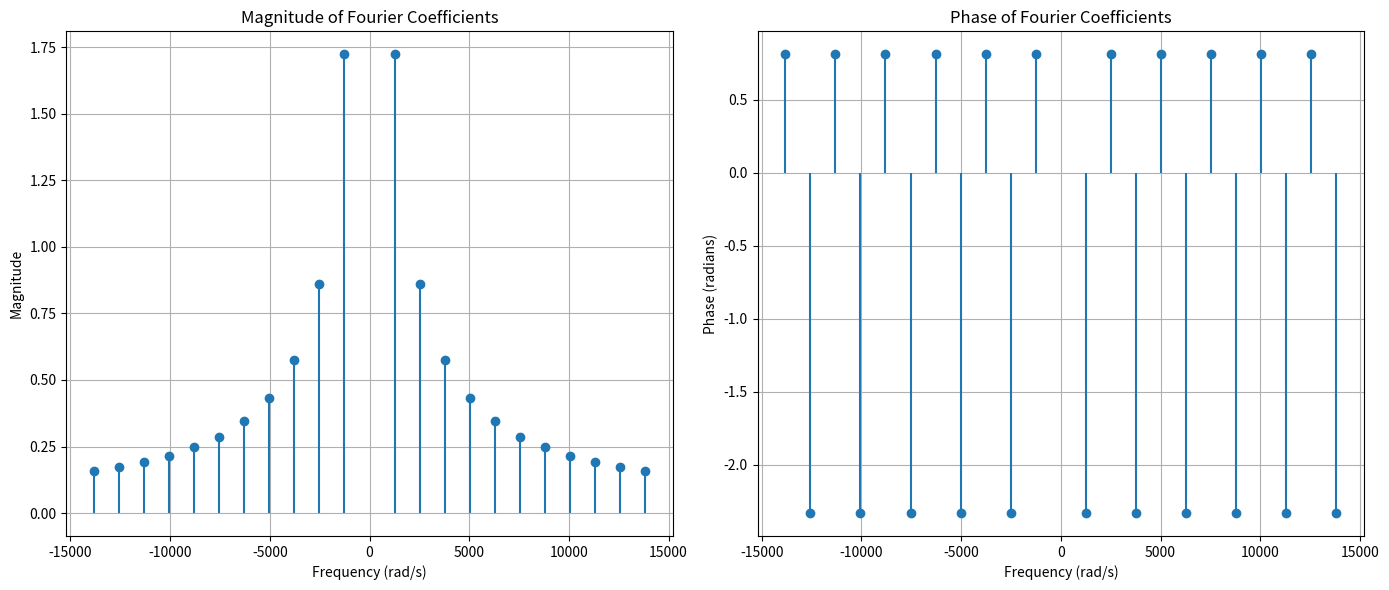

Reproduce this figure in Python.
import numpy as np
import matplotlib.pyplot as plt

# Define parameters
period = 0.005
omega = (2 * np.pi / period)
N = 50

# Create the range of n and exclude zero
n = np.arange(-N, N + 1)
n = n[n != 0]

# Frequency components
freqs = n * omega

# Fourier coefficients
cn = np.exp(1J * np.pi * n) * 1j * (2 / (n))

# Transfer function
alpha = (1000 * np.pi)
H_omega = ((alpha)**2) /((-omega**2) + (2 * alpha * 1J * omega) + (alpha**2))

# Compute magnitude and phase
mag = np.abs(cn) * np.abs(H_omega)
phase = np.angle(cn) + np.angle(H_omega)

# Ensure phase stays within [-π, π]
phase[phase < -np.pi] += 2 * np.pi
phase[phase > np.pi] -= 2 * np.pi

# Define the interval for frequencies
lower_bound = -15e3
upper_bound = 15e3

# Filter frequencies and coefficients within the interval
mask = (freqs >= lower_bound) & (freqs <= upper_bound)
filtered_freqs = freqs[mask]
filtered_mag = mag[mask]
filtered_phase = phase[mask]

# Plot magnitude and phase
plt.figure(figsize=(14, 6))

# Magnitude plot
plt.subplot(1, 2, 1)
plt.stem(filtered_freqs, filtered_mag, basefmt=" ")
plt.title("Magnitude of Fourier Coefficients")
plt.xlabel("Frequency (rad/s)")
plt.ylabel("Magnitude")
plt.grid()

# Phase plot
plt.subplot(1, 2, 2)
plt.stem(filtered_freqs, filtered_phase, basefmt=" ")
plt.title("Phase of Fourier Coefficients")
plt.xlabel("Frequency (rad/s)")
plt.ylabel("Phase (radians)")
plt.grid()

# Show plots
plt.tight_layout()
plt.show()
